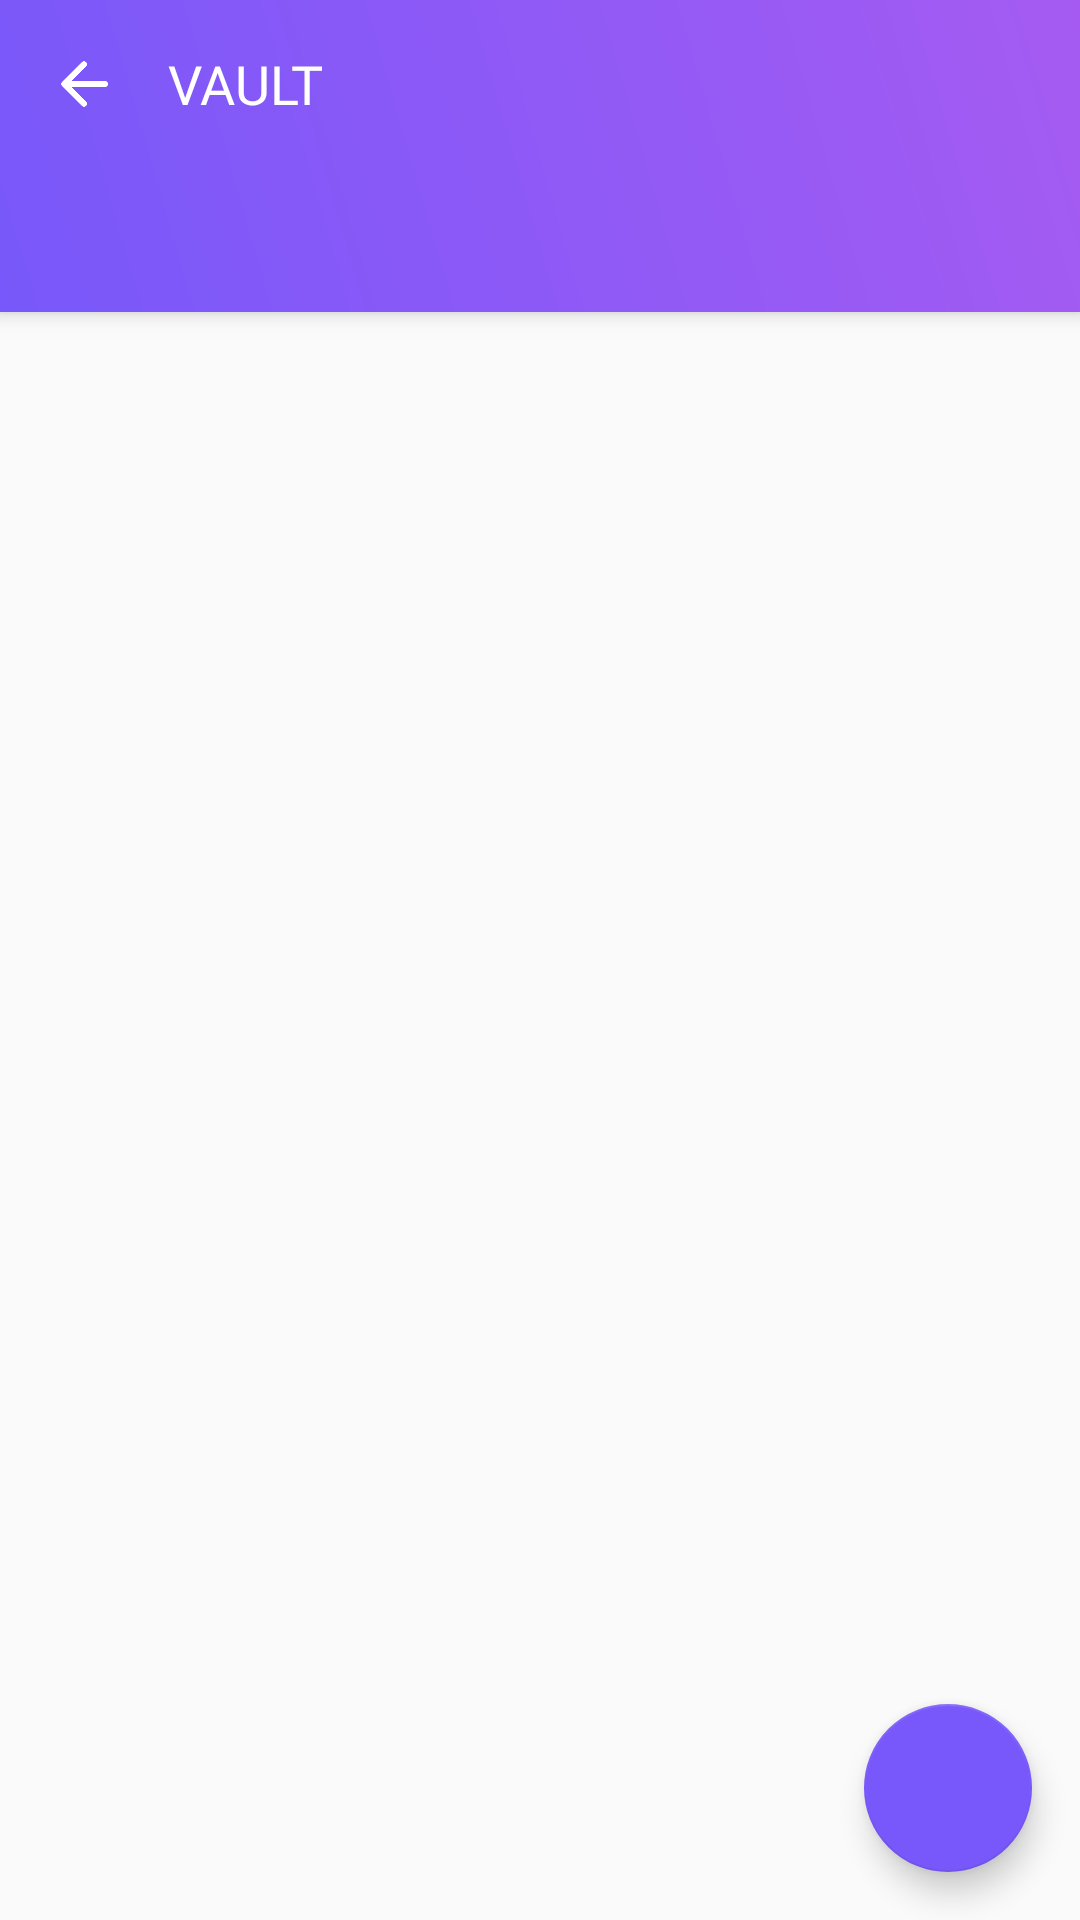

This screen was rendered from an Android layout file. Write that file and the resources it references.
<!-- AndroidManifest.xml: activity theme AppTheme.NoActionBar -->
<!-- res/layout/activity_vault.xml -->
<?xml version="1.0" encoding="utf-8"?>
<layout>

    <androidx.coordinatorlayout.widget.CoordinatorLayout xmlns:android="http://schemas.android.com/apk/res/android"
        xmlns:app="http://schemas.android.com/apk/res-auto"
        xmlns:tools="http://schemas.android.com/tools"
        android:layout_width="match_parent"
        android:layout_height="match_parent"
        tools:context=".ui.main.MainActivity">

        <com.google.android.material.appbar.AppBarLayout
            android:layout_width="match_parent"
            android:layout_height="wrap_content"
            android:background="@drawable/bg_gradient_vault"
            android:theme="@style/AppTheme.AppBarOverlay">

            <androidx.appcompat.widget.Toolbar
                android:id="@+id/toolbar"
                android:layout_width="match_parent"
                android:layout_height="?attr/actionBarSize"
                android:background="@android:color/transparent"
                android:contentInsetStart="0dp"
                android:contentInsetLeft="0dp"
                android:contentInsetEnd="0dp"
                android:contentInsetRight="0dp"
                app:contentInsetEnd="0dp"
                app:contentInsetLeft="0dp"
                app:contentInsetRight="0dp"
                app:contentInsetStart="0dp"
                app:popupTheme="@style/AppTheme.PopupOverlay">

                <RelativeLayout
                    android:layout_width="match_parent"
                    android:layout_height="match_parent">

                    <androidx.appcompat.widget.AppCompatImageView
                        android:id="@+id/imageViewBack"
                        android:layout_width="wrap_content"
                        android:layout_height="wrap_content"
                        android:layout_centerVertical="true"
                        android:background="?attr/selectableItemBackgroundBorderless"
                        android:clickable="true"
                        android:padding="@dimen/margin_16dp"
                        app:srcCompat="@drawable/ic_round_arrow_back_white_24px" />


                    <androidx.appcompat.widget.AppCompatTextView
                        android:layout_width="wrap_content"
                        android:layout_height="wrap_content"
                        android:layout_centerVertical="true"
                        android:layout_toEndOf="@+id/imageViewBack"
                        android:layout_toRightOf="@+id/imageViewBack"
                        android:fontFamily="@font/avenir_medium"
                        android:text="@string/title_main_vault"
                        android:textAllCaps="true"
                        android:textColor="@color/colorWhite"
                        android:textSize="@dimen/text_size_medium" />

                </RelativeLayout>

            </androidx.appcompat.widget.Toolbar>

            <com.google.android.material.tabs.TabLayout
                android:id="@+id/tabLayoutVault"
                style="@style/TabLayoutStyle"
                android:layout_width="match_parent"
                android:layout_height="wrap_content"
                android:background="@android:color/transparent" />

        </com.google.android.material.appbar.AppBarLayout>

        <androidx.viewpager.widget.ViewPager
            android:id="@+id/viewPagerVault"
            android:layout_width="match_parent"
            android:layout_height="match_parent"
            app:layout_behavior="@string/appbar_scrolling_view_behavior" />


        <LinearLayout
            android:layout_width="match_parent"
            android:layout_height="wrap_content"
            android:layout_gravity="bottom"
            android:gravity="right"
            android:orientation="vertical">

            <com.google.android.material.floatingactionbutton.FloatingActionButton
                android:id="@+id/buttonAddToVault"
                android:layout_width="wrap_content"
                android:layout_height="wrap_content"
                android:layout_margin="@dimen/margin_16dp"
                app:backgroundTint="@color/color_vault"
                app:fabSize="normal"
                app:srcCompat="@drawable/ic_add_white_24dp" />
        </LinearLayout>

    </androidx.coordinatorlayout.widget.CoordinatorLayout>
</layout>
<!-- resources referenced by this layout -->
<resources>
  <color name="colorWhite">#ffffff</color>
  <color name="color_vault">#7858FA</color>
  <dimen name="margin_16dp">16dp</dimen>
  <dimen name="text_size_medium">18sp</dimen>
  <!-- drawable bg_gradient_vault (drawable) -->
  <?xml version="1.0" encoding="utf-8"?>
  <shape xmlns:android="http://schemas.android.com/apk/res/android" android:shape="rectangle">
  
      <gradient android:startColor="#7858FA" android:endColor="#A55BF2" android:angle="45"/>
  
  </shape>
  <!-- drawable ic_round_arrow_back_white_24px (drawable) -->
  <vector xmlns:android="http://schemas.android.com/apk/res/android"
      android:width="24dp"
      android:height="24dp"
      android:viewportWidth="24"
      android:viewportHeight="24">
    <path
        android:fillColor="#FFFFFF"
        android:pathData="M19,11H7.83l4.88,-4.88c0.39,-0.39 0.39,-1.03 0,-1.42 -0.39,-0.39 -1.02,-0.39 -1.41,0l-6.59,6.59c-0.39,0.39 -0.39,1.02 0,1.41l6.59,6.59c0.39,0.39 1.02,0.39 1.41,0 0.39,-0.39 0.39,-1.02 0,-1.41L7.83,13H19c0.55,0 1,-0.45 1,-1s-0.45,-1 -1,-1z"/>
  </vector>
  <string name="title_main_vault">Vault</string>
  <style name="AppTheme.AppBarOverlay" parent="ThemeOverlay.AppCompat.Dark.ActionBar" />
  <style name="AppTheme.PopupOverlay" parent="ThemeOverlay.AppCompat.Light" />
  <style name="TabLayoutStyle" parent="Widget.Design.TabLayout">
          <item name="tabIndicatorColor">@color/colorWhite</item>
          <item name="tabIndicatorHeight">2dp</item>
          <item name="tabPaddingStart">16dp</item>
          <item name="tabPaddingEnd">16dp</item>
          <item name="tabGravity">center</item>
          <item name="tabBackground">?attr/selectableItemBackground</item>
          <item name="tabTextAppearance">@style/TabTextAppearance</item>
          <item name="tabSelectedTextColor">@android:color/white</item>
      </style>
  <style name="AppTheme.NoActionBar">
          <item name="windowActionBar">false</item>
          <item name="windowNoTitle">true</item>
      </style>
  <style name="TabTextAppearance" parent="TextAppearance.Design.Tab">
          <item name="android:textSize">16sp</item>
          <item name="android:fontFamily">@font/avenir_medium</item>
          <item name="android:textColor">@color/colorWhiteAlpha</item>
          <item name="textAllCaps">true</item>
      </style>
  <color name="colorWhiteAlpha">#80ffffff</color>
</resources>
